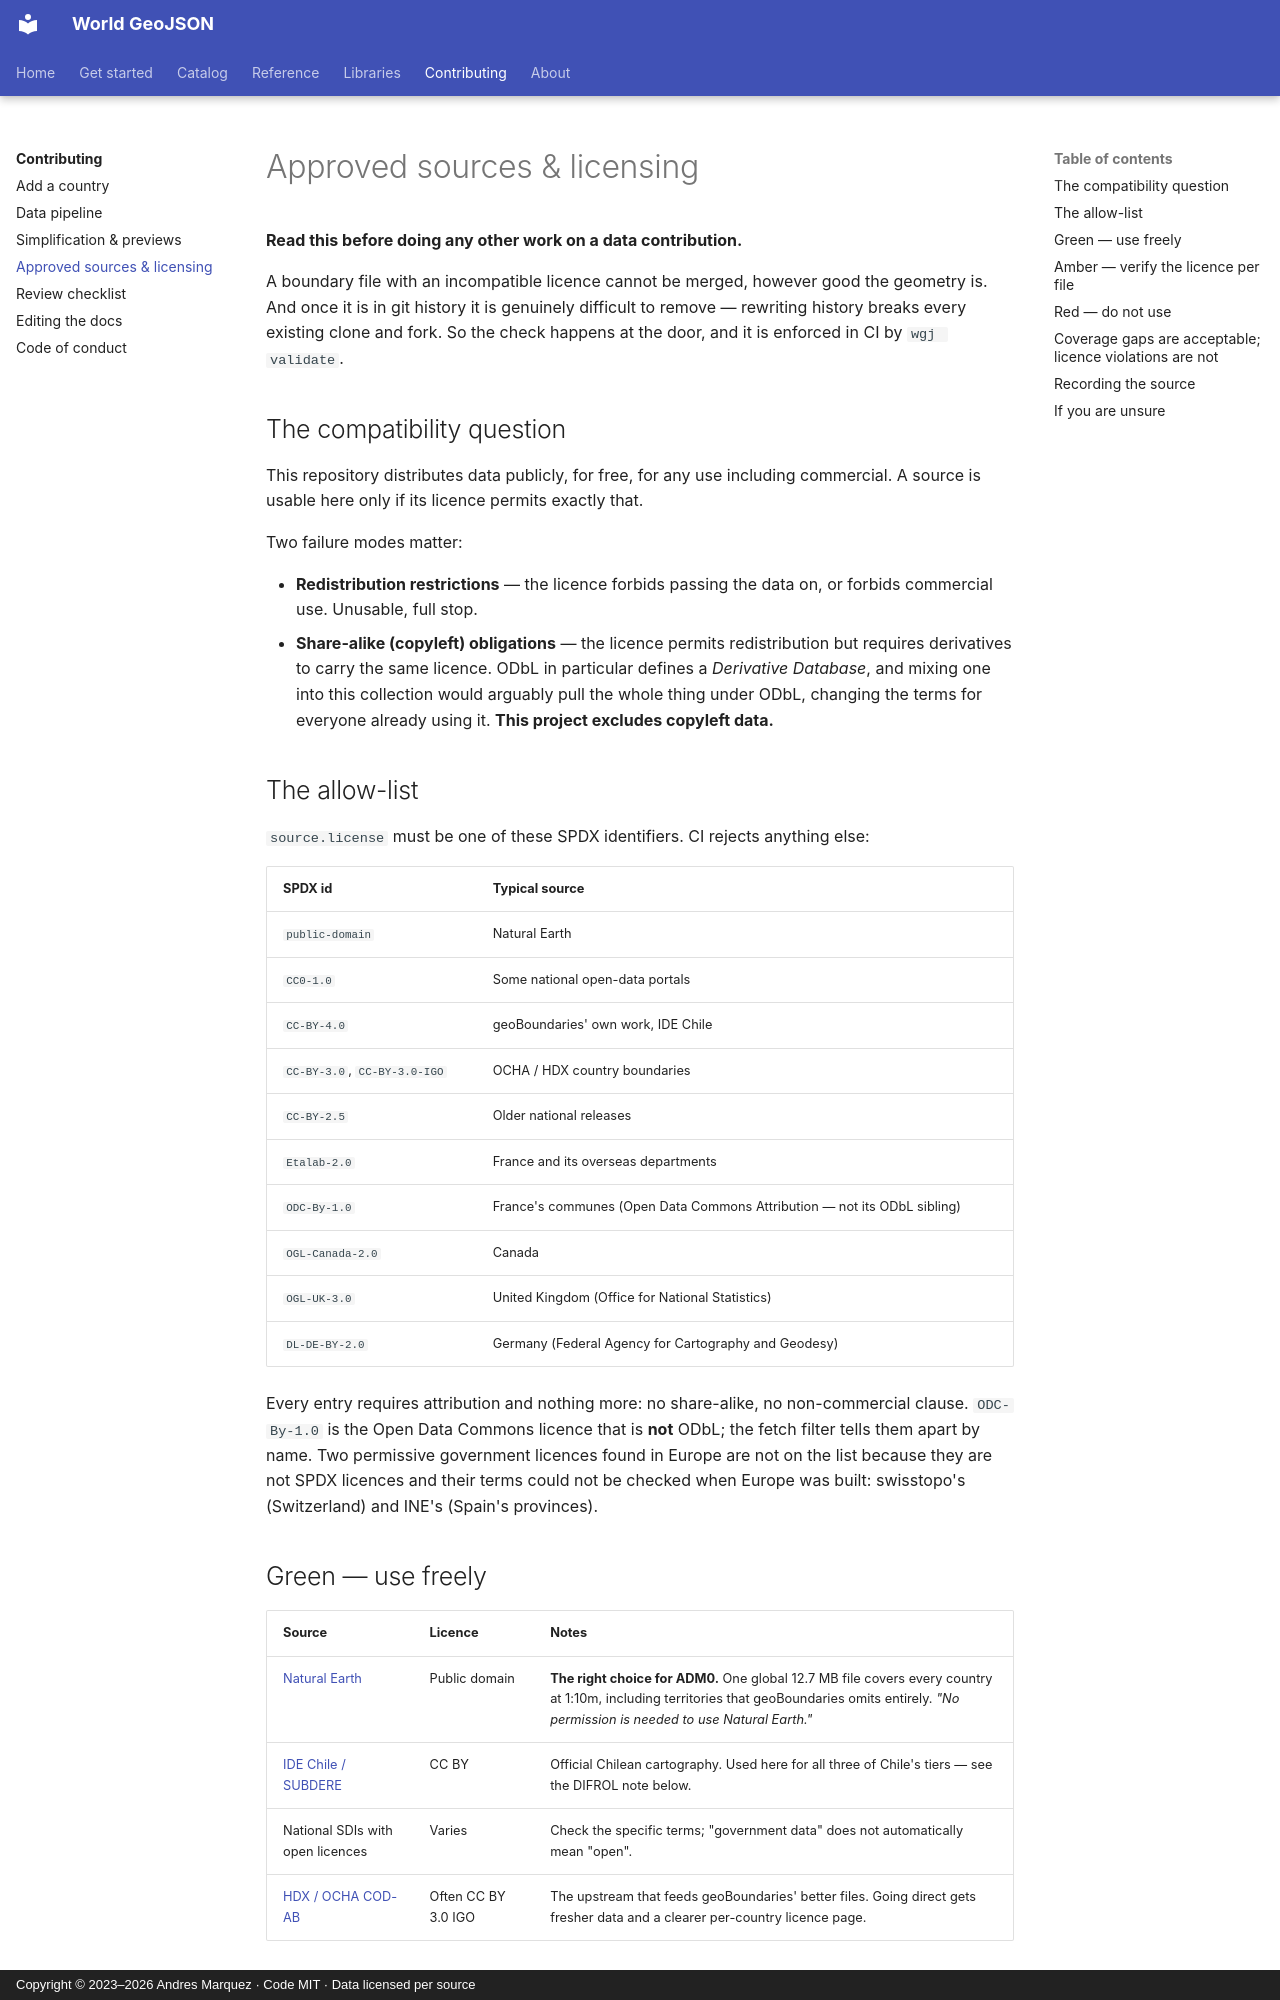

repository: andresgmg/World-GeoJSON · page: contributing/sources/index.html · generator: mkdocs · copyright: Copyright © 2023–2026 Andres Marquez · Code MIT · Data licensed per source

# Approved sources & licensing

**Read this before doing any other work on a data contribution.**

A boundary file with an incompatible licence cannot be merged, however good the
geometry is. And once it is in git history it is genuinely difficult to remove —
rewriting history breaks every existing clone and fork. So the check happens at
the door, and it is enforced in CI by `wgj validate`.

## The compatibility question

This repository distributes data publicly, for free, for any use including
commercial. A source is usable here only if its licence permits exactly that.

Two failure modes matter:

- **Redistribution restrictions** — the licence forbids passing the data on, or
  forbids commercial use. Unusable, full stop.
- **Share-alike (copyleft) obligations** — the licence permits redistribution
  but requires derivatives to carry the same licence. ODbL in particular defines
  a *Derivative Database*, and mixing one into this collection would arguably
  pull the whole thing under ODbL, changing the terms for everyone already using
  it. **This project excludes copyleft data.**

## The allow-list

`source.license` must be one of these SPDX identifiers. CI rejects anything
else:

| SPDX id | Typical source |
|---|---|
| `public-domain` | Natural Earth |
| `CC0-1.0` | Some national open-data portals |
| `CC-BY-4.0` | geoBoundaries' own work, IDE Chile |
| `CC-BY-3.0`, `CC-BY-3.0-IGO` | OCHA / HDX country boundaries |
| `CC-BY-2.5` | Older national releases |
| `Etalab-2.0` | France and its overseas departments |
| `ODC-By-1.0` | France's communes (Open Data Commons Attribution — not its ODbL sibling) |
| `OGL-Canada-2.0` | Canada |
| `OGL-UK-3.0` | United Kingdom (Office for National Statistics) |
| `DL-DE-BY-2.0` | Germany (Federal Agency for Cartography and Geodesy) |

Every entry requires attribution and nothing more: no share-alike, no
non-commercial clause. `ODC-By-1.0` is the Open Data Commons licence that is
**not** ODbL; the fetch filter tells them apart by name. Two permissive
government licences found in Europe are not on the list because they are not
SPDX licences and their terms could not be checked when Europe was built:
swisstopo's (Switzerland) and INE's (Spain's provinces).

## Green — use freely

| Source | Licence | Notes |
|---|---|---|
| [Natural Earth](https://www.naturalearthdata.com/) | Public domain | **The right choice for ADM0.** One global 12.7 MB file covers every country at 1:10m, including territories that geoBoundaries omits entirely. *"No permission is needed to use Natural Earth."* |
| [IDE Chile / SUBDERE](https://www.geoportal.cl/) | CC BY | Official Chilean cartography. Used here for all three of Chile's tiers — see the DIFROL note below. |
| National SDIs with open licences | Varies | Check the specific terms; "government data" does not automatically mean "open". |
| [HDX / OCHA COD-AB](https://data.humdata.org/) | Often CC BY 3.0 IGO | The upstream that feeds geoBoundaries' better files. Going direct gets fresher data and a clearer per-country licence page. |
